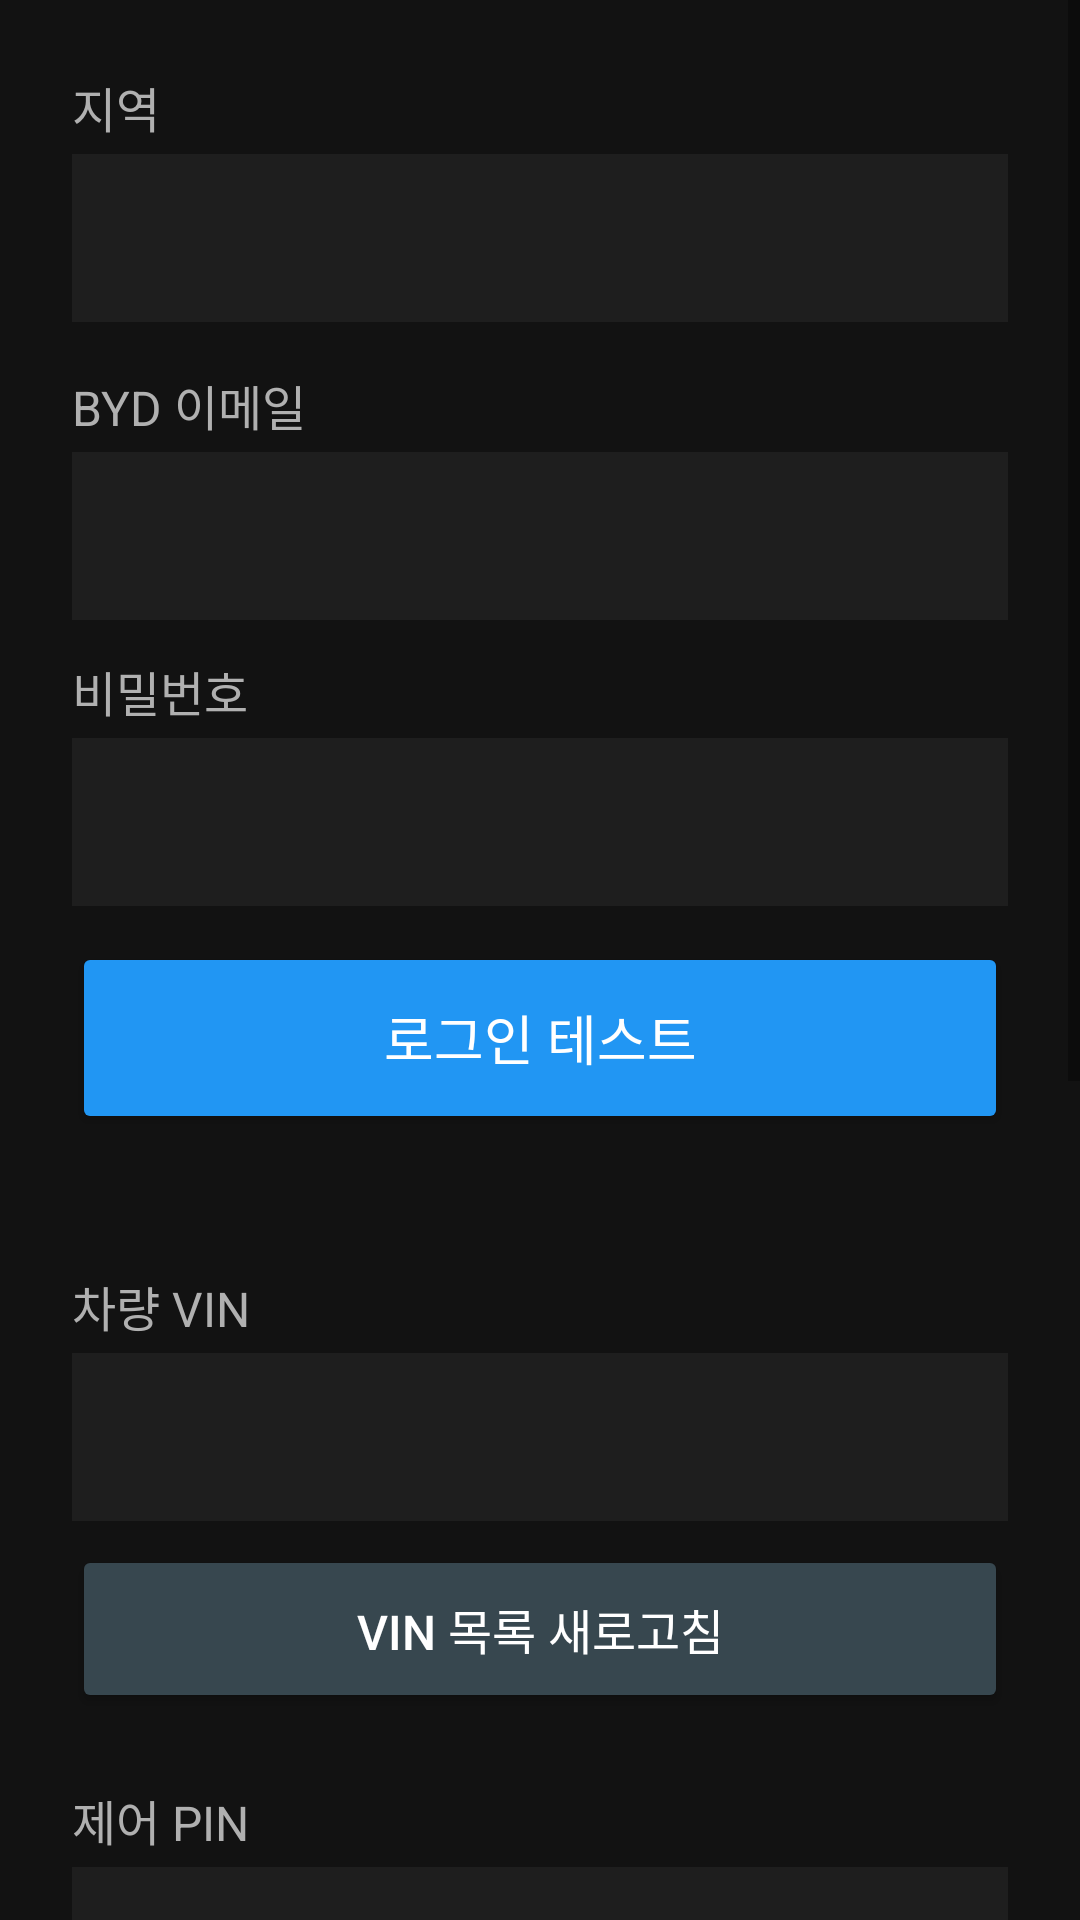

Reconstruct the res/layout file that produces this screen, plus the resources it refers to.
<!-- AndroidManifest.xml: application theme Theme.BYDCamp -->
<!-- res/layout/activity_settings.xml -->
<?xml version="1.0" encoding="utf-8"?>
<ScrollView
    xmlns:android="http://schemas.android.com/apk/res/android"
    android:layout_width="match_parent"
    android:layout_height="match_parent"
    android:background="@color/bg_dark">

    <LinearLayout
        android:layout_width="match_parent"
        android:layout_height="wrap_content"
        android:orientation="vertical"
        android:padding="24dp">

        
        <TextView
            android:layout_width="wrap_content"
            android:layout_height="wrap_content"
            android:text="지역"
            android:textColor="@color/text_secondary"
            android:textSize="16sp"
            android:layout_marginBottom="4dp"/>

        <Spinner
            android:id="@+id/spinnerRegion"
            android:layout_width="match_parent"
            android:layout_height="56dp"
            android:background="@color/field_bg"
            android:layout_marginBottom="16dp"/>

        
        <TextView
            android:layout_width="wrap_content"
            android:layout_height="wrap_content"
            android:text="BYD 이메일"
            android:textColor="@color/text_secondary"
            android:textSize="16sp"
            android:layout_marginBottom="4dp"/>

        <EditText
            android:id="@+id/etEmail"
            android:layout_width="match_parent"
            android:layout_height="56dp"
            android:inputType="textEmailAddress"
            android:background="@color/field_bg"
            android:textColor="@color/text_primary"
            android:textSize="18sp"
            android:paddingStart="12dp"
            android:paddingEnd="12dp"
            android:layout_marginBottom="12dp"/>

        
        <TextView
            android:layout_width="wrap_content"
            android:layout_height="wrap_content"
            android:text="비밀번호"
            android:textColor="@color/text_secondary"
            android:textSize="16sp"
            android:layout_marginBottom="4dp"/>

        <EditText
            android:id="@+id/etPassword"
            android:layout_width="match_parent"
            android:layout_height="56dp"
            android:inputType="textPassword"
            android:background="@color/field_bg"
            android:textColor="@color/text_primary"
            android:textSize="18sp"
            android:paddingStart="12dp"
            android:paddingEnd="12dp"
            android:layout_marginBottom="12dp"/>

        
        <Button
            android:id="@+id/btnLogin"
            android:layout_width="match_parent"
            android:layout_height="64dp"
            android:text="로그인 테스트"
            android:textSize="18sp"
            android:textColor="@color/text_primary"
            android:backgroundTint="@color/accent_blue"
            android:layout_marginBottom="8dp"/>

        <TextView
            android:id="@+id/tvLoginStatus"
            android:layout_width="wrap_content"
            android:layout_height="wrap_content"
            android:text=""
            android:textColor="@color/accent_green"
            android:textSize="16sp"
            android:layout_marginBottom="16dp"/>

        <ProgressBar
            android:id="@+id/progressBar"
            android:layout_width="wrap_content"
            android:layout_height="wrap_content"
            android:visibility="gone"
            android:layout_gravity="center"
            android:layout_marginBottom="8dp"/>

        
        <TextView
            android:layout_width="wrap_content"
            android:layout_height="wrap_content"
            android:text="차량 VIN"
            android:textColor="@color/text_secondary"
            android:textSize="16sp"
            android:layout_marginBottom="4dp"/>

        <Spinner
            android:id="@+id/spinnerVin"
            android:layout_width="match_parent"
            android:layout_height="56dp"
            android:background="@color/field_bg"
            android:layout_marginBottom="8dp"/>

        <Button
            android:id="@+id/btnFetchVin"
            android:layout_width="match_parent"
            android:layout_height="56dp"
            android:text="VIN 목록 새로고침"
            android:textSize="16sp"
            android:textColor="@color/text_primary"
            android:backgroundTint="@color/btn_settings"
            android:layout_marginBottom="24dp"/>

        
        <TextView
            android:layout_width="wrap_content"
            android:layout_height="wrap_content"
            android:text="제어 PIN"
            android:textColor="@color/text_secondary"
            android:textSize="16sp"
            android:layout_marginBottom="4dp"/>

        <EditText
            android:id="@+id/etPin"
            android:layout_width="match_parent"
            android:layout_height="56dp"
            android:inputType="numberPassword"
            android:background="@color/field_bg"
            android:textColor="@color/text_primary"
            android:textSize="24sp"
            android:paddingStart="12dp"
            android:paddingEnd="12dp"
            android:maxLength="6"
            android:layout_marginBottom="24dp"/>

        
        <TextView
            android:layout_width="wrap_content"
            android:layout_height="wrap_content"
            android:text="목표 온도 (°C)"
            android:textColor="@color/text_secondary"
            android:textSize="16sp"
            android:layout_marginBottom="4dp"/>

        <EditText
            android:id="@+id/etTargetTemp"
            android:layout_width="match_parent"
            android:layout_height="56dp"
            android:inputType="numberDecimal"
            android:background="@color/field_bg"
            android:textColor="@color/text_primary"
            android:textSize="24sp"
            android:paddingStart="12dp"
            android:paddingEnd="12dp"
            android:layout_marginBottom="16dp"/>

        
        <TextView
            android:layout_width="wrap_content"
            android:layout_height="wrap_content"
            android:text="종료 배터리 (%)"
            android:textColor="@color/text_secondary"
            android:textSize="16sp"
            android:layout_marginBottom="4dp"/>

        <EditText
            android:id="@+id/etStopBattery"
            android:layout_width="match_parent"
            android:layout_height="56dp"
            android:inputType="number"
            android:background="@color/field_bg"
            android:textColor="@color/text_primary"
            android:textSize="24sp"
            android:paddingStart="12dp"
            android:paddingEnd="12dp"
            android:layout_marginBottom="16dp"/>

        
        <TextView
            android:layout_width="wrap_content"
            android:layout_height="wrap_content"
            android:text="최대 시간 (시간)"
            android:textColor="@color/text_secondary"
            android:textSize="16sp"
            android:layout_marginBottom="4dp"/>

        <EditText
            android:id="@+id/etMaxHours"
            android:layout_width="match_parent"
            android:layout_height="56dp"
            android:inputType="number"
            android:background="@color/field_bg"
            android:textColor="@color/text_primary"
            android:textSize="24sp"
            android:paddingStart="12dp"
            android:paddingEnd="12dp"
            android:layout_marginBottom="32dp"/>

        
        <Button
            android:id="@+id/btnSave"
            android:layout_width="match_parent"
            android:layout_height="72dp"
            android:text="저장"
            android:textSize="20sp"
            android:textColor="@color/text_primary"
            android:backgroundTint="@color/btn_start"
            android:layout_marginBottom="24dp"/>

    </LinearLayout>
</ScrollView>
<!-- resources referenced by this layout -->
<resources>
  <color name="accent_blue">#FF2196F3</color>
  <color name="accent_green">#FF4CAF50</color>
  <color name="bg_dark">#FF121212</color>
  <color name="btn_settings">#FF37474F</color>
  <color name="btn_start">#FF1B5E20</color>
  <color name="field_bg">#FF1E1E1E</color>
  <color name="text_primary">#FFFFFFFF</color>
  <color name="text_secondary">#FFB0B0B0</color>
  <style name="Theme.BYDCamp" parent="Theme.MaterialComponents.DayNight.NoActionBar">
          <item name="colorPrimary">@color/accent_blue</item>
          <item name="colorPrimaryVariant">@color/bg_dark</item>
          <item name="colorOnPrimary">@color/text_primary</item>
          <item name="android:windowBackground">@color/bg_dark</item>
          <item name="android:statusBarColor">@color/bg_dark</item>
      </style>
</resources>
